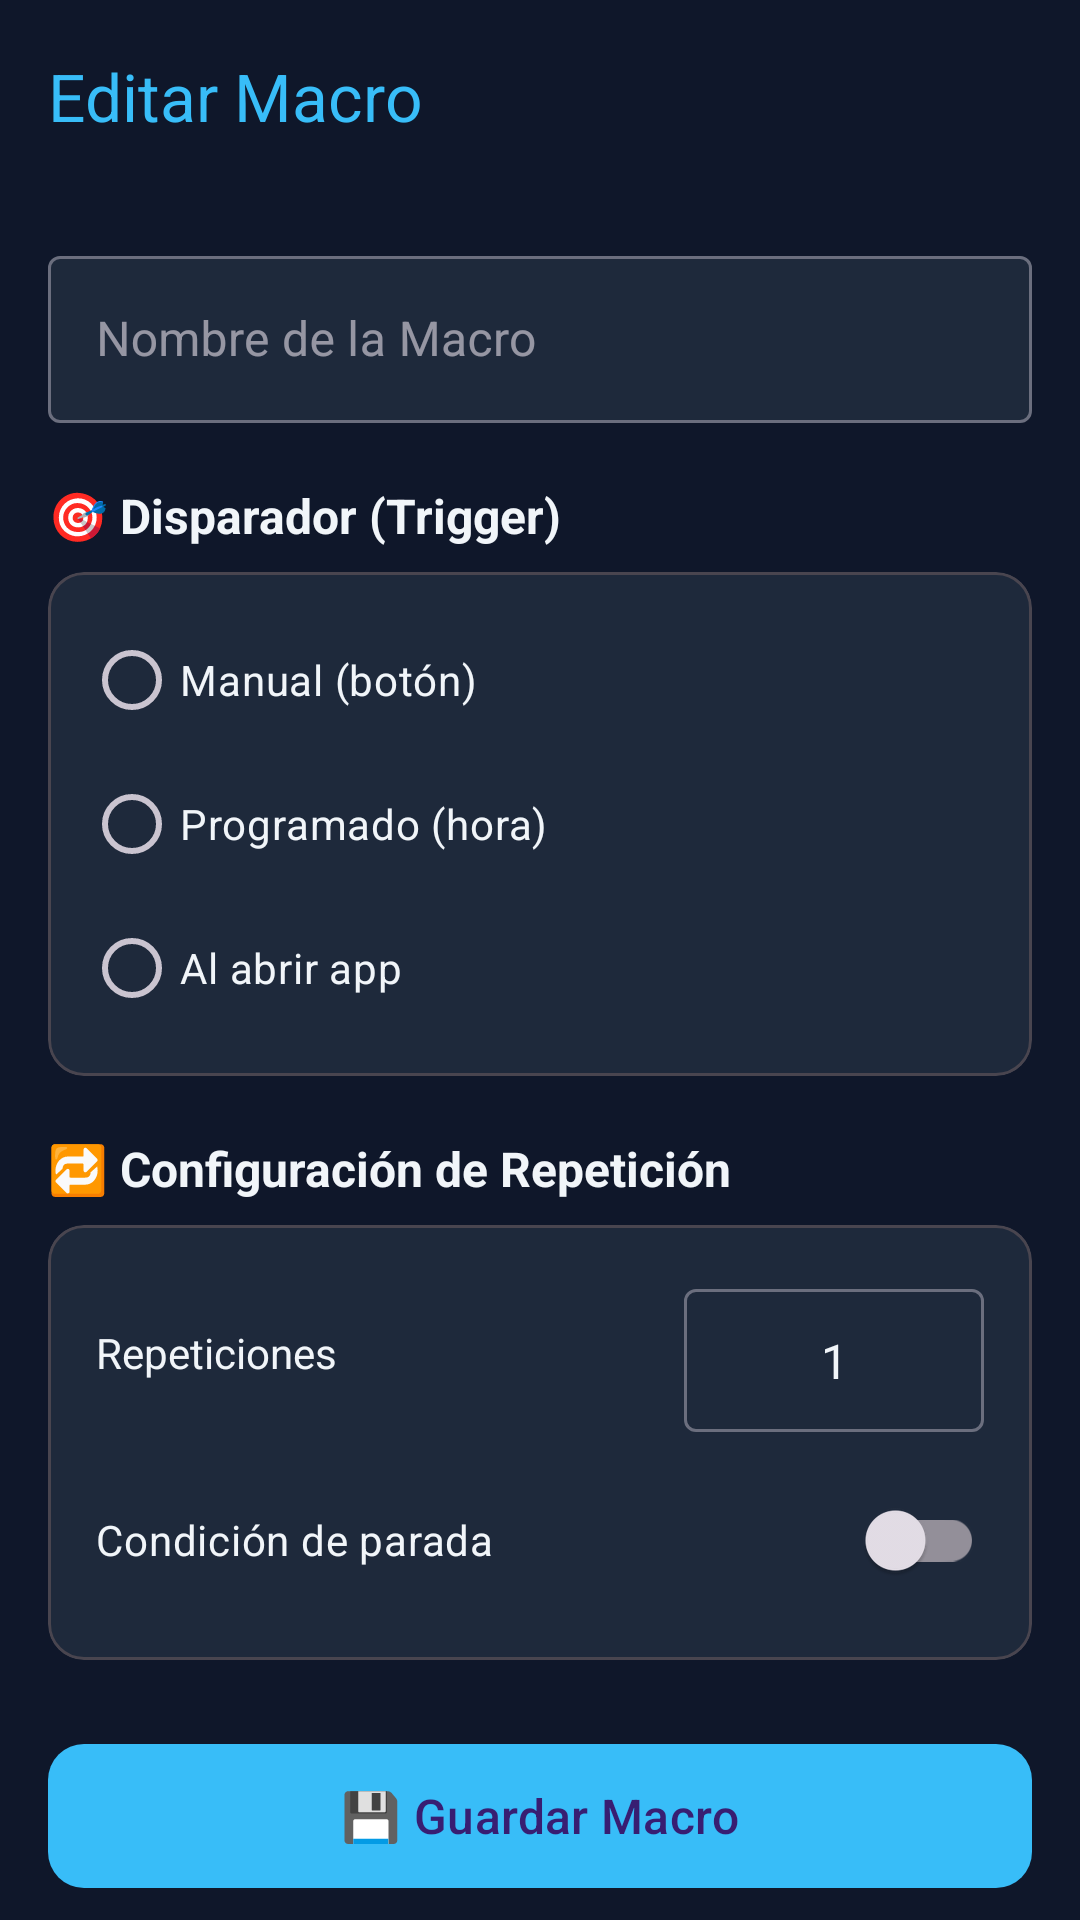

Reconstruct the res/layout file that produces this screen, plus the resources it refers to.
<!-- AndroidManifest.xml: application theme Theme.RobotMacro -->
<!-- res/layout/activity_macro_editor.xml -->
<?xml version="1.0" encoding="utf-8"?>
<LinearLayout 
    xmlns:android="http://schemas.android.com/apk/res/android"
    xmlns:app="http://schemas.android.com/apk/res-auto"
    android:layout_width="match_parent"
    android:layout_height="match_parent"
    android:orientation="vertical"
    android:background="@color/surface_dark">

    <com.google.android.material.appbar.MaterialToolbar
        android:id="@+id/toolbar"
        android:layout_width="match_parent"
        android:layout_height="?attr/actionBarSize"
        app:title="Editar Macro"
        app:titleTextColor="@color/primary"
        app:navigationIcon="@drawable/ic_back" />

    <androidx.core.widget.NestedScrollView
        android:layout_width="match_parent"
        android:layout_height="0dp"
        android:layout_weight="1">
        <LinearLayout
            android:layout_width="match_parent"
            android:layout_height="wrap_content"
            android:orientation="vertical"
            android:padding="16dp">

            <com.google.android.material.textfield.TextInputLayout
                android:layout_width="match_parent"
                android:layout_height="wrap_content"
                android:hint="Nombre de la Macro"
                app:boxBackgroundColor="@color/card_bg"
                style="@style/Widget.MaterialComponents.TextInputLayout.OutlinedBox">
                <com.google.android.material.textfield.TextInputEditText
                    android:id="@+id/etMacroName"
                    android:layout_width="match_parent"
                    android:layout_height="wrap_content"
                    android:textColor="@color/text_primary" />
            </com.google.android.material.textfield.TextInputLayout>

            <TextView
                android:layout_width="wrap_content"
                android:layout_height="wrap_content"
                android:layout_marginTop="20dp"
                android:text="🎯 Disparador (Trigger)"
                android:textColor="@color/text_primary"
                android:textSize="16sp"
                android:textStyle="bold" />

            <com.google.android.material.card.MaterialCardView
                android:layout_width="match_parent"
                android:layout_height="wrap_content"
                android:layout_marginTop="8dp"
                app:cardBackgroundColor="@color/card_bg"
                app:cardCornerRadius="12dp">
                <RadioGroup
                    android:id="@+id/rgTrigger"
                    android:layout_width="match_parent"
                    android:layout_height="wrap_content"
                    android:padding="12dp">
                    <RadioButton
                        android:id="@+id/rbManual"
                        android:layout_width="wrap_content"
                        android:layout_height="wrap_content"
                        android:text="Manual (botón)"
                        android:textColor="@color/text_primary" />
                    <RadioButton
                        android:id="@+id/rbScheduled"
                        android:layout_width="wrap_content"
                        android:layout_height="wrap_content"
                        android:text="Programado (hora)"
                        android:textColor="@color/text_primary" />
                    <RadioButton
                        android:id="@+id/rbAppLaunch"
                        android:layout_width="wrap_content"
                        android:layout_height="wrap_content"
                        android:text="Al abrir app"
                        android:textColor="@color/text_primary" />
                </RadioGroup>
            </com.google.android.material.card.MaterialCardView>

            <TextView
                android:layout_width="wrap_content"
                android:layout_height="wrap_content"
                android:layout_marginTop="20dp"
                android:text="🔁 Configuración de Repetición"
                android:textColor="@color/text_primary"
                android:textSize="16sp"
                android:textStyle="bold" />

            <com.google.android.material.card.MaterialCardView
                android:layout_width="match_parent"
                android:layout_height="wrap_content"
                android:layout_marginTop="8dp"
                app:cardBackgroundColor="@color/card_bg"
                app:cardCornerRadius="12dp">
                <LinearLayout
                    android:layout_width="match_parent"
                    android:layout_height="wrap_content"
                    android:orientation="vertical"
                    android:padding="16dp">
                    <LinearLayout
                        android:layout_width="match_parent"
                        android:layout_height="wrap_content"
                        android:orientation="horizontal"
                        android:gravity="center_vertical">
                        <TextView
                            android:layout_width="0dp"
                            android:layout_height="wrap_content"
                            android:layout_weight="1"
                            android:text="Repeticiones"
                            android:textColor="@color/text_primary" />
                        <com.google.android.material.textfield.TextInputLayout
                            android:layout_width="100dp"
                            android:layout_height="wrap_content"
                            style="@style/Widget.MaterialComponents.TextInputLayout.OutlinedBox.Dense">
                            <com.google.android.material.textfield.TextInputEditText
                                android:id="@+id/etIterations"
                                android:layout_width="match_parent"
                                android:layout_height="wrap_content"
                                android:text="1"
                                android:inputType="number"
                                android:textAlignment="center"
                                android:textColor="@color/text_primary" />
                        </com.google.android.material.textfield.TextInputLayout>
                    </LinearLayout>
                    <com.google.android.material.switchmaterial.SwitchMaterial
                        android:id="@+id/switchStopCondition"
                        android:layout_width="match_parent"
                        android:layout_height="wrap_content"
                        android:layout_marginTop="12dp"
                        android:text="Condición de parada"
                        android:textColor="@color/text_primary" />
                    <com.google.android.material.textfield.TextInputLayout
                        android:id="@+id/layoutStopText"
                        android:layout_width="match_parent"
                        android:layout_height="wrap_content"
                        android:layout_marginTop="8dp"
                        android:hint="Texto a detectar en pantalla"
                        android:visibility="gone"
                        app:boxBackgroundColor="@color/card_bg">
                        <com.google.android.material.textfield.TextInputEditText
                            android:id="@+id/etStopText"
                            android:layout_width="match_parent"
                            android:layout_height="wrap_content"
                            android:textColor="@color/text_primary" />
                    </com.google.android.material.textfield.TextInputLayout>
                </LinearLayout>
            </com.google.android.material.card.MaterialCardView>

            <com.google.android.material.button.MaterialButton
                android:id="@+id/btnSave"
                android:layout_width="match_parent"
                android:layout_height="56dp"
                android:layout_marginTop="24dp"
                android:text="💾 Guardar Macro"
                android:textSize="16sp"
                app:cornerRadius="12dp" />
        </LinearLayout>
    </androidx.core.widget.NestedScrollView>
</LinearLayout>
<!-- resources referenced by this layout -->
<resources>
  <color name="card_bg">#1E293B</color>
  <color name="primary">#38BDF8</color>
  <color name="surface_dark">#0F172A</color>
  <color name="text_primary">#F1F5F9</color>
  <style name="Theme.RobotMacro" parent="Theme.Material3.Dark.NoActionBar">
          <item name="colorPrimary">@color/primary</item>
          <item name="colorPrimaryDark">@color/primary_dark</item>
          <item name="android:windowBackground">@color/surface_dark</item>
      </style>
  <color name="primary_dark">#0284C7</color>
</resources>
